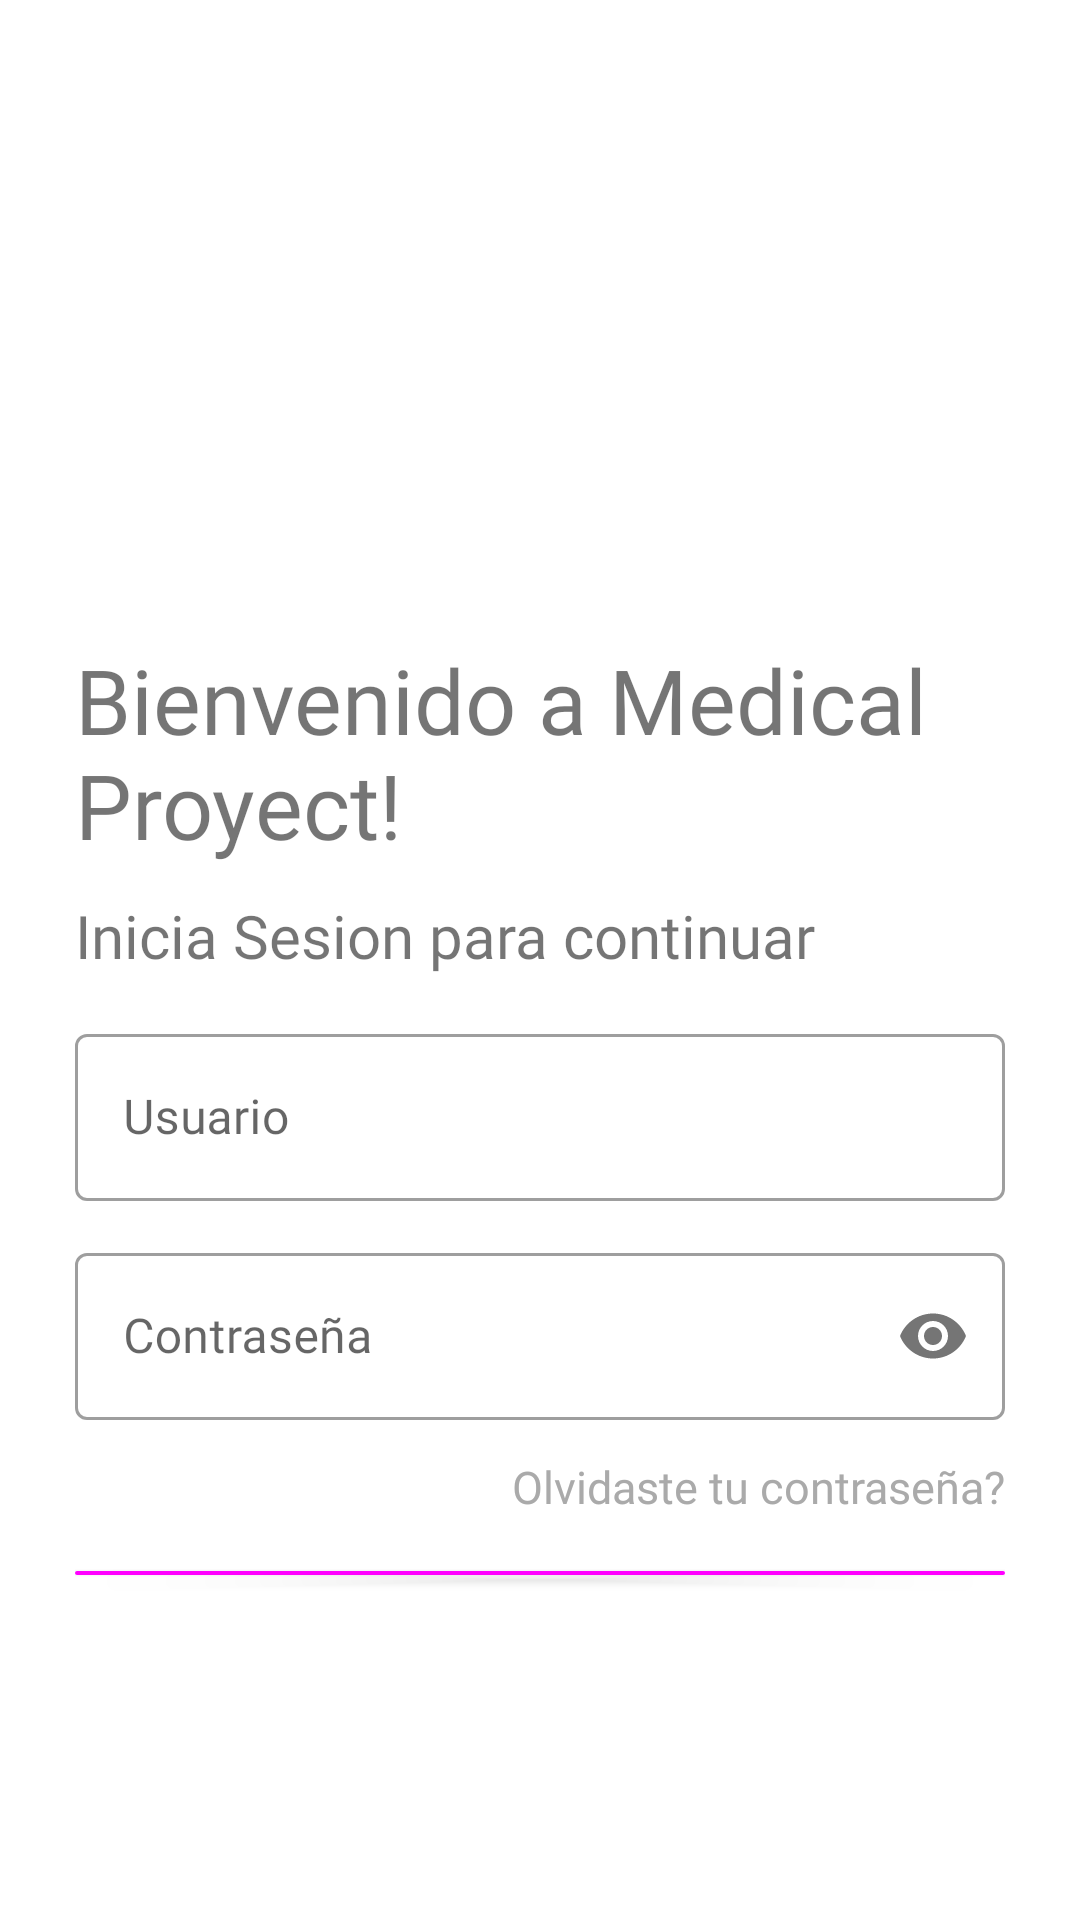

The Android layout XML behind this screen, and the referenced resources:
<!-- AndroidManifest.xml: application theme Theme.MyProyectoFinal -->
<!-- res/layout/activity_login.xml -->
<?xml version="1.0" encoding="utf-8"?>
<LinearLayout xmlns:android="http://schemas.android.com/apk/res/android"
    xmlns:app="http://schemas.android.com/apk/res-auto"
    xmlns:tools="http://schemas.android.com/tools"
    android:layout_width="match_parent"
    android:layout_height="match_parent"
    android:orientation="vertical"
    android:padding="25dp"
    tools:context=".Login">

    <ImageView
        android:id="@+id/logoImageMedical"
        android:layout_width="120dp"
        android:layout_height="120dp"
        android:layout_gravity="center"
        android:src="@drawable/mplogon"
        android:layout_marginTop="40dp"
        android:transitionName="logoImageTrans" />

    <TextView
        android:id="@+id/bienvenidoLabel"
        android:layout_width="wrap_content"
        android:layout_height="wrap_content"
        android:layout_marginTop="28dp"
        android:fontFamily="@font/lekton005_l"
        android:text="Bienvenido a Medical Proyect!"
        android:textSize="30dp"
        android:transitionName="iniciaSesionTextTrans" />

    <TextView
        android:id="@+id/continuarLabel"
        android:layout_width="wrap_content"
        android:layout_height="wrap_content"
        android:layout_marginTop="10dp"
        android:fontFamily="@font/lekton005_l"
        android:text="Inicia Sesion para continuar"
        android:textSize="20sp"
        android:transitionName="logoImageTrans"/>

    <LinearLayout
        android:layout_width="match_parent"
        android:layout_height="wrap_content"
        android:layout_marginTop="14dp"
        android:layout_marginBottom="14dp"
        android:orientation="vertical">

        <com.google.android.material.textfield.TextInputLayout
            android:id="@+id/usuarioTextField"
            style="@style/Widget.MaterialComponents.TextInputLayout.OutlinedBox"
            android:layout_width="match_parent"
            android:layout_height="wrap_content"
            android:layout_marginBottom="12dp"
            android:transitionName="emailInputTextTrans"
            android:hint="Usuario">

            <com.google.android.material.textfield.TextInputEditText
                android:id="@+id/usuarioulti"
                android:layout_width="match_parent"
                android:layout_height="wrap_content"
                android:fontFamily="@font/lekton005_l" />
        </com.google.android.material.textfield.TextInputLayout>

        <com.google.android.material.textfield.TextInputLayout
            android:id="@+id/contraseñaTextField"
            style="@style/Widget.MaterialComponents.TextInputLayout.OutlinedBox"
            android:layout_width="match_parent"
            android:layout_height="wrap_content"
            android:layout_marginBottom="12dp"
            android:transitionName="passwordInputTextTrans"
            android:hint="Contraseña"
            app:passwordToggleEnabled="true">

            <com.google.android.material.textfield.TextInputEditText
                android:id="@+id/contraulti"
                android:layout_width="match_parent"
                android:layout_height="wrap_content"
                android:fontFamily="@font/lekton005_l"
                android:inputType="textPassword" />
        </com.google.android.material.textfield.TextInputLayout>

        <TextView
            android:id="@+id/olvidasteContra"
            android:layout_width="250dp"
            android:layout_height="wrap_content"
            android:layout_gravity="end"
            android:clickable="true"
            android:focusable="true"
            android:fontFamily="@font/lekton005_l"
            android:onClick="OlvidarContra"
            android:text="Olvidaste tu contraseña?"
            android:textAlignment="textEnd"
            android:textColor="@android:color/darker_gray"
            android:textSize="15dp" />

        <com.google.android.material.button.MaterialButton
            android:id="@+id/inicioSesion"
            android:layout_width="match_parent"
            android:layout_height="wrap_content"
            android:layout_marginTop="12dp"
            android:layout_marginBottom="70dp"
            android:onClick="IniciarSesion"
            android:text="INICIO"
            android:transitionName="buttonSignInTrans" />

        <TextView
            android:id="@+id/nuevoUsuario"
            android:layout_width="250dp"
            android:layout_height="wrap_content"
            android:layout_gravity="center"
            android:clickable="true"
            android:focusable="true"
            android:fontFamily="@font/lekton005_l"
            android:onClick="Registrarse"
            android:text="Eres nuevo? Registrate!"
            android:textAlignment="center"
            android:textColor="@android:color/darker_gray"
            android:textSize="20dp"
            android:textStyle="bold"
            android:transitionName="newUserTrans" />


    </LinearLayout>


</LinearLayout>
<!-- resources referenced by this layout -->
<resources>
  <style name="Theme.MyProyectoFinal" parent="Theme.MaterialComponents.DayNight.NoActionBar">
          
          <item name="colorPrimary">@color/Blue</item>
          <item name="colorPrimaryVariant">@color/DarkBlue</item>
          <item name="colorOnPrimary">@color/black</item>
          
          <item name="colorSecondary">@color/teal_200</item>
          <item name="colorSecondaryVariant">@color/teal_700</item>
          <item name="colorOnSecondary">@color/white</item>
          
          
          
  
          <item name="android:navigationBarColor">@android:color/black</item>
          <item name="android:statusBarColor">@android:color/transparent</item>
          <item name="android:windowLightStatusBar">true</item>
  
          <item name="android:windowContentTransitions">true</item>
  
      </style>
  <!-- not gathered from this repository: default colours our renderer supplied (Android Studio template values) -->
  <color name="teal_200">#FF03DAC5</color>
  <color name="teal_700">#FF018786</color>
  <color name="black">#FF000000</color>
  <color name="white">#FFFFFFFF</color>
</resources>
